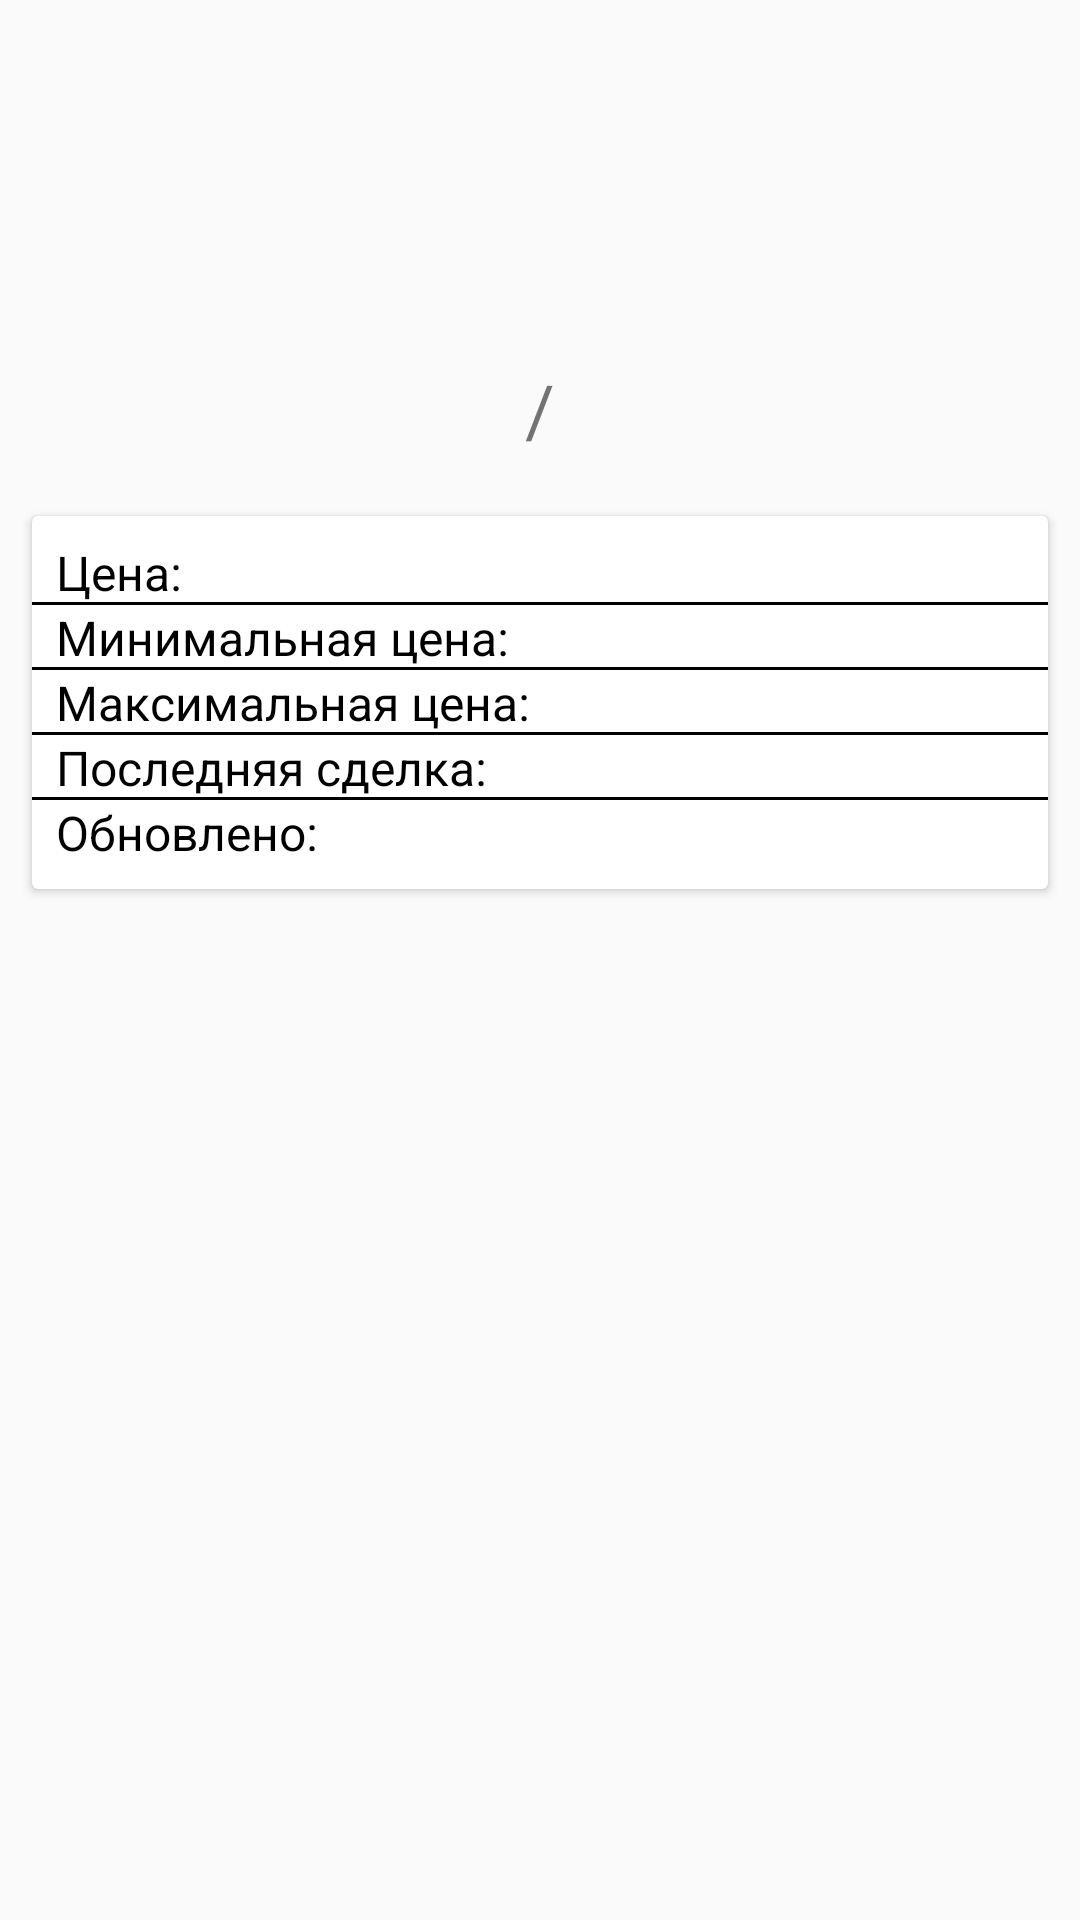

Here is an Android app screen rendered from its layout file. Give the layout XML and the strings, colors and styles it references.
<!-- AndroidManifest.xml: application theme Theme.CryptoApp -->
<!-- res/layout/fragment_coin_detail.xml -->
<?xml version="1.0" encoding="utf-8"?>
<androidx.constraintlayout.widget.ConstraintLayout xmlns:android="http://schemas.android.com/apk/res/android"
    xmlns:app="http://schemas.android.com/apk/res-auto"
    xmlns:tools="http://schemas.android.com/tools"
    android:layout_width="match_parent"
    android:layout_height="match_parent"
    tools:context=".presentation.CoinDetailActivity">
    
    <ImageView
        android:id="@+id/ivLogoCoin"
        android:layout_width="80dp"
        android:layout_height="80dp"
        android:layout_margin="16dp"
        app:layout_constraintEnd_toEndOf="parent"
        app:layout_constraintStart_toStartOf="parent"
        app:layout_constraintTop_toTopOf="parent"
        tools:src="@mipmap/ic_launcher"/>
    
    <TextView
        android:id="@+id/tvFromSymbol"
        android:layout_width="wrap_content"
        android:layout_height="wrap_content"
        android:textColor="@android:color/holo_purple"
        android:textSize="24sp"
        app:layout_constraintBottom_toBottomOf="@id/tvSlash"
        app:layout_constraintEnd_toStartOf="@id/tvSlash"
        app:layout_constraintTop_toTopOf="@id/tvSlash"
        tools:text="BTC" />
    
    <TextView
        android:id="@+id/tvSlash"
        android:layout_width="wrap_content"
        android:layout_height="wrap_content"
        android:layout_marginTop="16dp"
        android:padding="8dp"
        android:text="@string/slash"
        android:textSize="24sp"
        app:layout_constraintEnd_toEndOf="parent"
        app:layout_constraintStart_toStartOf="parent"
        app:layout_constraintTop_toBottomOf="@id/ivLogoCoin"/>


    <TextView
        android:id="@+id/tvToSymbol"
        android:layout_width="wrap_content"
        android:layout_height="wrap_content"
        android:textColor="#FFBB86FC"
        android:textSize="24sp"
        app:layout_constraintBottom_toBottomOf="@id/tvSlash"
        app:layout_constraintStart_toEndOf="@id/tvSlash"
        app:layout_constraintTop_toTopOf="@id/tvSlash"
        tools:text="USD" />

    <androidx.cardview.widget.CardView
        android:layout_width="match_parent"
        android:layout_height="wrap_content"
        android:layout_margin="8dp"
        app:cardUseCompatPadding="true"
        app:layout_constraintTop_toBottomOf="@id/tvSlash">

        <androidx.constraintlayout.widget.ConstraintLayout
            android:layout_width="match_parent"
            android:layout_height="match_parent"
            android:paddingTop="8dp"
            android:paddingBottom="8dp">

            <TextView
                android:id="@+id/tvAveragePrice"
                android:layout_width="wrap_content"
                android:layout_height="wrap_content"
                android:textColor="#FF000000"
                android:textSize="16sp"
                android:paddingEnd="8dp"
                android:paddingStart="8dp"
                app:layout_constraintStart_toStartOf="parent"
                app:layout_constraintTop_toTopOf="parent"
                android:text="@string/average_price" />

            <TextView
                android:id="@+id/tvAveragePriceValue"
                android:layout_width="wrap_content"
                android:layout_height="wrap_content"
                android:layout_marginStart="8dp"
                android:textColor="#FF000000"
                android:textSize="16sp"
                app:layout_constraintStart_toEndOf="@id/tvAveragePrice"
                app:layout_constraintTop_toTopOf="parent"
                tools:text="7352,5"/>

            <View
                android:layout_width="match_parent"
                android:layout_height="1dp"
                android:layout_marginTop="8dp"
                android:background="#FF000000"
                app:layout_constraintBottom_toBottomOf="@id/tvAveragePrice"/>


            <TextView
                android:id="@+id/tvMinPerDay"
                android:layout_width="wrap_content"
                android:layout_height="wrap_content"
                android:textColor="#FF000000"
                android:textSize="16sp"
                android:paddingEnd="8dp"
                android:paddingStart="8dp"
                app:layout_constraintStart_toStartOf="parent"
                app:layout_constraintTop_toBottomOf="@id/tvAveragePrice"
                android:text="@string/mini_price" />

            <TextView
                android:id="@+id/tvMinPricePerDay"
                android:layout_width="wrap_content"
                android:layout_height="wrap_content"
                android:layout_marginStart="8dp"
                android:textColor="#FF000000"
                android:textSize="16sp"
                app:layout_constraintStart_toEndOf="@id/tvMinPerDay"
                app:layout_constraintTop_toBottomOf="@id/tvAveragePriceValue"
                tools:text="71110,0"/>

            <View
                android:layout_width="match_parent"
                android:layout_height="1dp"
                android:layout_marginTop="8dp"
                android:background="#FF000000"
                app:layout_constraintBottom_toBottomOf="@id/tvMinPerDay"/>

            <TextView
                android:id="@+id/tvMaxPerDay"
                android:layout_width="wrap_content"
                android:layout_height="wrap_content"
                android:textColor="#FF000000"
                android:textSize="16sp"
                android:paddingEnd="8dp"
                android:paddingStart="8dp"
                app:layout_constraintStart_toStartOf="parent"
                app:layout_constraintTop_toBottomOf="@id/tvMinPerDay"
                android:text="@string/max_price" />

            <TextView
                android:id="@+id/tvMaxPricePerDay"
                android:layout_width="wrap_content"
                android:layout_height="wrap_content"
                android:layout_marginStart="8dp"
                android:textColor="#FF000000"
                android:textSize="16sp"
                app:layout_constraintStart_toEndOf="@id/tvMaxPerDay"
                app:layout_constraintTop_toBottomOf="@id/tvMinPerDay"
                tools:text="7820,1"/>

            <View
                android:layout_width="match_parent"
                android:layout_height="1dp"
                android:layout_marginTop="8dp"
                android:background="#FF000000"
                app:layout_constraintBottom_toBottomOf="@id/tvMaxPerDay"/>

            <TextView
                android:id="@+id/tvLastDeal"
                android:layout_width="wrap_content"
                android:layout_height="wrap_content"
                android:textColor="#FF000000"
                android:textSize="16sp"
                android:paddingEnd="8dp"
                android:paddingStart="8dp"
                app:layout_constraintStart_toStartOf="parent"
                app:layout_constraintTop_toBottomOf="@id/tvMaxPerDay"
                android:text="@string/last_deal" />

            <TextView
                android:id="@+id/tvLastDealValue"
                android:layout_width="wrap_content"
                android:layout_height="wrap_content"
                android:layout_marginStart="8dp"
                android:textColor="#FF000000"
                android:textSize="16sp"
                app:layout_constraintStart_toEndOf="@id/tvLastDeal"
                app:layout_constraintTop_toBottomOf="@id/tvMaxPricePerDay"
                tools:text="Bitfinex"/>

            <View
                android:layout_width="match_parent"
                android:layout_height="1dp"
                android:layout_marginTop="8dp"
                android:background="#FF000000"
                app:layout_constraintBottom_toBottomOf="@id/tvLastDeal"/>

            <TextView
                android:id="@+id/tvLastUpdateLabel"
                android:layout_width="wrap_content"
                android:layout_height="wrap_content"
                android:textColor="#FF000000"
                android:textSize="16sp"
                android:paddingEnd="8dp"
                android:paddingStart="8dp"
                app:layout_constraintStart_toStartOf="parent"
                app:layout_constraintTop_toBottomOf="@id/tvLastDeal"
                android:text="@string/last_time_update" />

            <TextView
                android:id="@+id/tvLastUpdate"
                android:layout_width="wrap_content"
                android:layout_height="wrap_content"
                android:layout_marginStart="8dp"
                android:textColor="#FF000000"
                android:textSize="16sp"
                app:layout_constraintStart_toEndOf="@id/tvLastUpdateLabel"
                app:layout_constraintTop_toBottomOf="@id/tvLastDealValue"
                tools:text="21:05:16"/>



        </androidx.constraintlayout.widget.ConstraintLayout>

    </androidx.cardview.widget.CardView>

</androidx.constraintlayout.widget.ConstraintLayout>
<!-- resources referenced by this layout -->
<resources>
  <string name="average_price">Цена: </string>
  <string name="last_deal">Последняя сделка: </string>
  <string name="last_time_update">Обновлено: </string>
  <string name="max_price">Максимальная цена: </string>
  <string name="mini_price">Минимальная цена: </string>
  <string name="slash"> / </string>
  <style name="Theme.CryptoApp" parent="Theme.AppCompat.Light.NoActionBar">
          
          <item name="colorPrimary">@color/purple_500</item>
          <item name="colorPrimaryDark">@color/purple_700</item>
          <item name="colorAccent">@color/teal_200</item>
          
      </style>
  <color name="purple_500">#FF000000</color>
  <color name="purple_700">#FF000000</color>
  <color name="teal_200">#FF03DAC5</color>
</resources>
